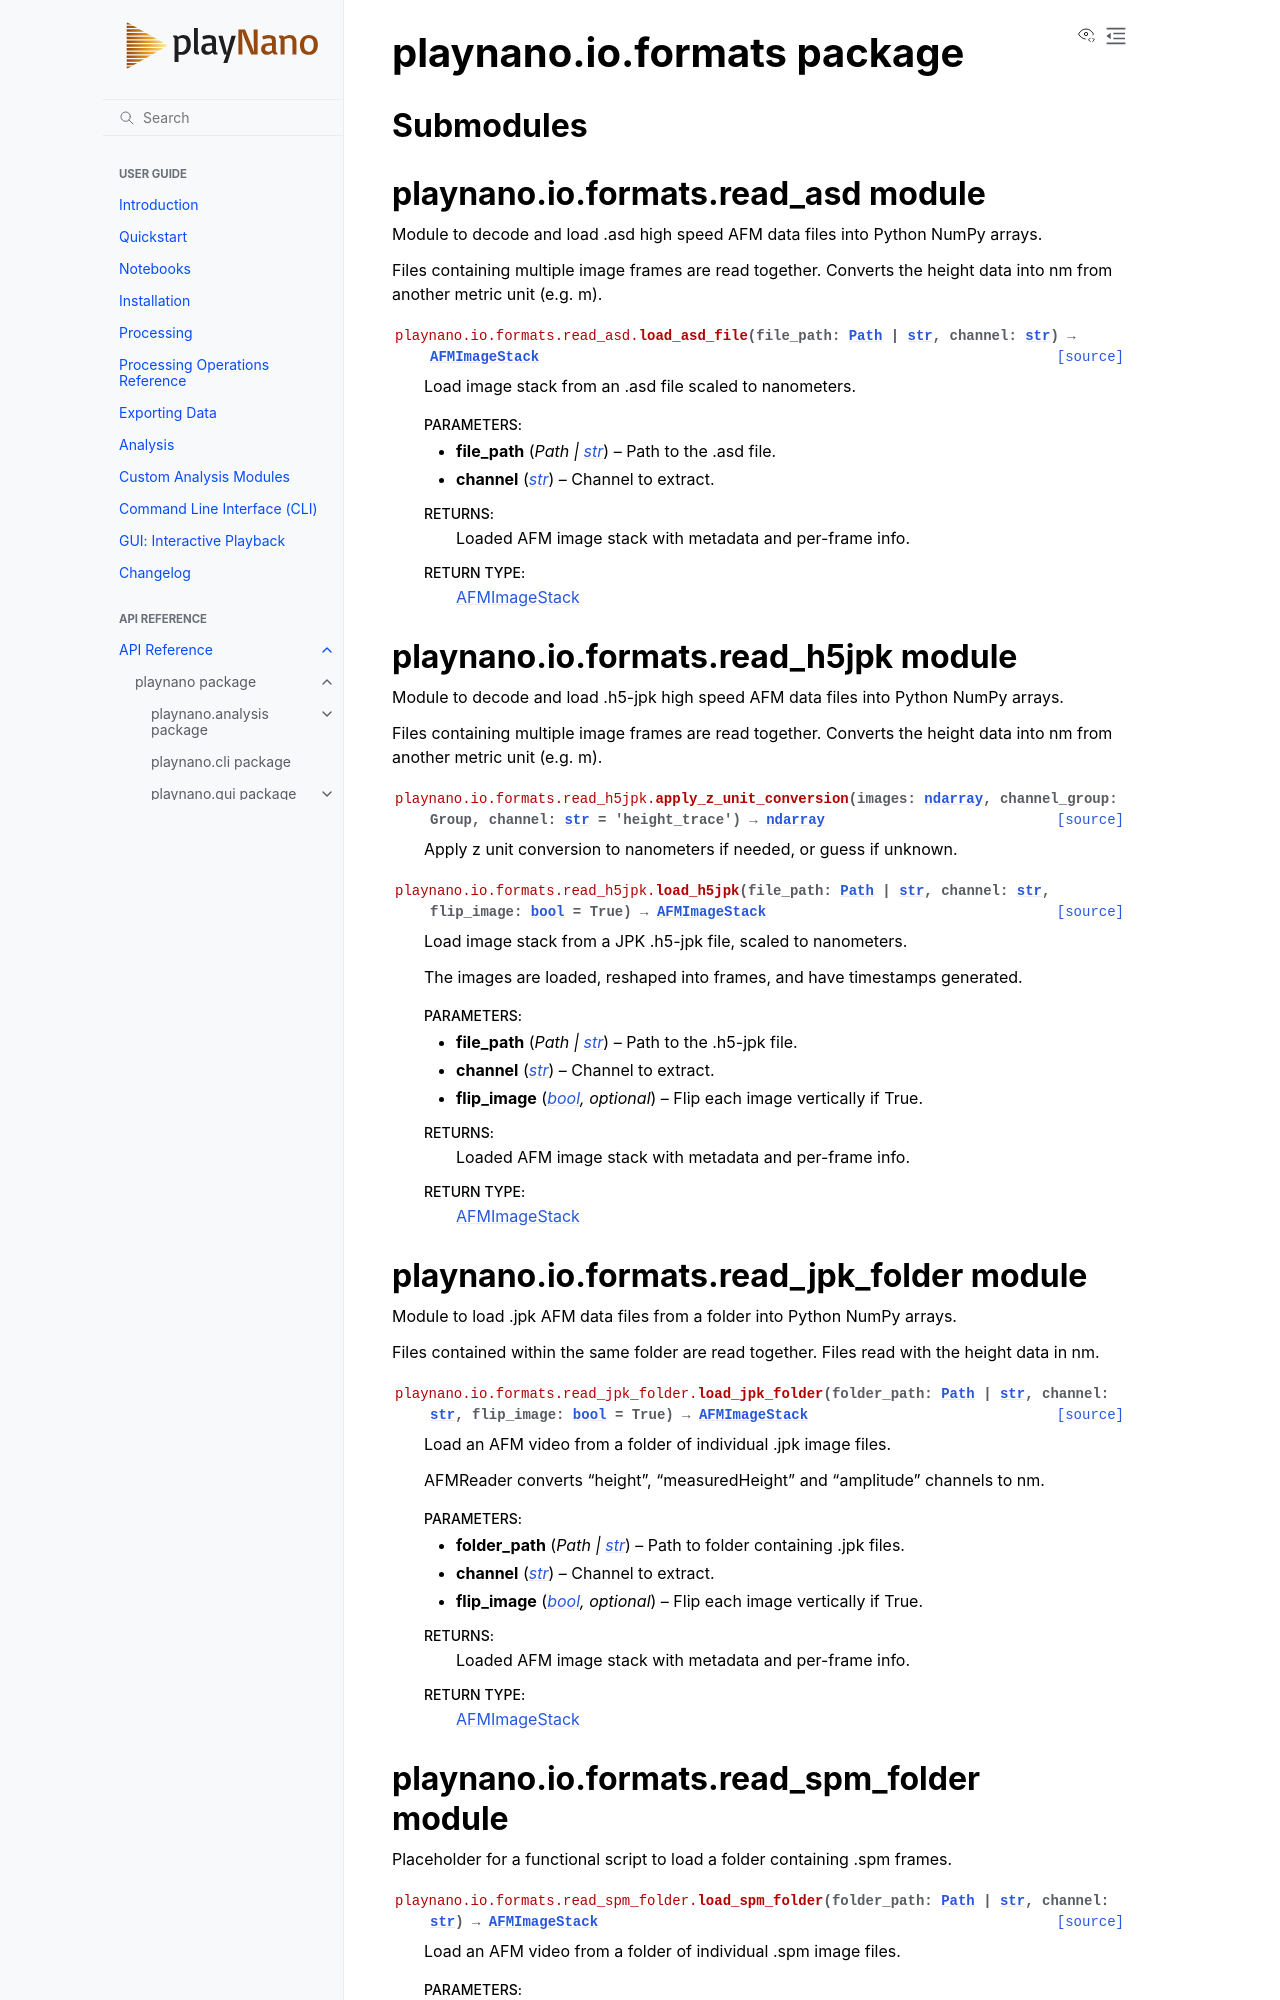

repository: derollins/playNano · page: v0.3.1/api/playnano.io.formats.html · generator: sphinx

playnano.io.formats package
===========================

Submodules
----------

.. toctree::
   :maxdepth: 4

   playnano.io.formats.read_asd
   playnano.io.formats.read_h5jpk
   playnano.io.formats.read_jpk_folder
   playnano.io.formats.read_spm_folder
